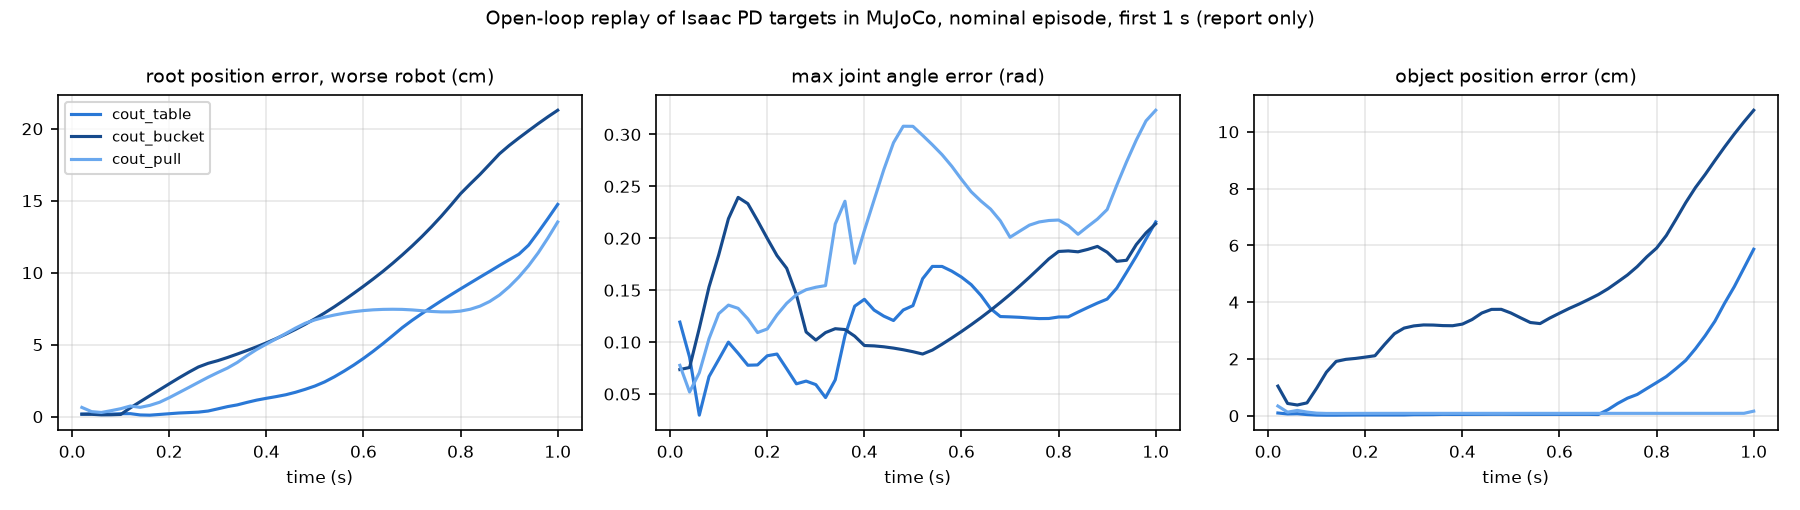

Source data for this figure (header and first rows):
run, task, scheme, step, time_s, root_pos_err_m_r0, root_pos_err_m_r1, joint_err_max_rad, joint_err_mean_rad, object_pos_err_m, torque_err_max_nm
cout_table, table, C-out, 1, 0.02, 0.00171, 0.001427, 0.1193, 0.008232, 0.0009811, 9.672
cout_table, table, C-out, 2, 0.04, 0.00195, 0.001169, 0.08547, 0.007696, 0.0006449, 3.448
cout_table, table, C-out, 3, 0.06, 0.002172, 0.0008849, 0.02964, 0.009219, 0.0007198, 9.464
cout_table, table, C-out, 4, 0.08, 0.001783, 0.000937, 0.06678, 0.01287, 0.0004287, 5.368
cout_table, table, C-out, 5, 0.1, 0.001349, 0.002046, 0.08324, 0.01439, 0.0002558, 6.215
cout_table, table, C-out, 6, 0.12, 0.0008351, 0.002063, 0.09997, 0.01379, 0.0002165, 4.204
cout_table, table, C-out, 7, 0.14, 0.00074, 0.001181, 0.08917, 0.01294, 0.000218, 4.385
cout_table, table, C-out, 8, 0.16, 0.0008785, 0.001021, 0.07773, 0.01302, 0.0002479, 3.179
cout_table, table, C-out, 9, 0.18, 0.00103, 0.001521, 0.07802, 0.01354, 0.0002669, 4.022
cout_table, table, C-out, 10, 0.2, 0.001183, 0.002023, 0.08685, 0.01282, 0.0002762, 4.61
cout_table, table, C-out, 11, 0.22, 0.001409, 0.00252, 0.0885, 0.01199, 0.0002816, 3.941
cout_table, table, C-out, 12, 0.24, 0.001745, 0.002815, 0.07431, 0.01104, 0.0002847, 3.277
cout_table, table, C-out, 13, 0.26, 0.002273, 0.00314, 0.05983, 0.01056, 0.0002865, 3.42
cout_table, table, C-out, 14, 0.28, 0.00278, 0.003898, 0.06246, 0.01085, 0.0002874, 3.658
cout_table, table, C-out, 15, 0.3, 0.003257, 0.005408, 0.05906, 0.01031, 0.0003885, 4.569
cout_table, table, C-out, 16, 0.32, 0.003795, 0.00696, 0.04658, 0.01106, 0.0003929, 7.371
cout_table, table, C-out, 17, 0.34, 0.004535, 0.008159, 0.06365, 0.01136, 0.0004096, 11.82
cout_table, table, C-out, 18, 0.36, 0.005502, 0.009894, 0.1061, 0.0133, 0.000491, 5.26
cout_table, table, C-out, 19, 0.38, 0.00668, 0.01148, 0.1346, 0.01478, 0.000473, 5.525
cout_table, table, C-out, 20, 0.4, 0.008099, 0.01274, 0.1412, 0.01548, 0.0004775, 4.789
cout_table, table, C-out, 21, 0.42, 0.00962, 0.01392, 0.1308, 0.01549, 0.000494, 4.547
cout_table, table, C-out, 22, 0.44, 0.01121, 0.01521, 0.125, 0.01614, 0.000503, 4.659
cout_table, table, C-out, 23, 0.46, 0.0128, 0.01693, 0.1208, 0.01728, 0.0005221, 4.357
cout_table, table, C-out, 24, 0.48, 0.01451, 0.01898, 0.1309, 0.01797, 0.0005243, 3.226
cout_table, table, C-out, 25, 0.5, 0.01644, 0.02127, 0.1351, 0.01918, 0.0005103, 3.638
cout_table, table, C-out, 26, 0.52, 0.01847, 0.02413, 0.1611, 0.01889, 0.0005005, 7.511
cout_table, table, C-out, 27, 0.54, 0.02055, 0.02767, 0.1729, 0.01901, 0.0004953, 3.682
cout_table, table, C-out, 28, 0.56, 0.02266, 0.03162, 0.1729, 0.02, 0.0004964, 3.874
cout_table, table, C-out, 29, 0.58, 0.02488, 0.03584, 0.1684, 0.02089, 0.0004956, 4.992
cout_table, table, C-out, 30, 0.6, 0.02726, 0.04046, 0.1626, 0.0221, 0.0004944, 5.611
cout_table, table, C-out, 31, 0.62, 0.02971, 0.04542, 0.1553, 0.02317, 0.0004937, 6.021
cout_table, table, C-out, 32, 0.64, 0.03231, 0.0507, 0.145, 0.0243, 0.0004936, 6.026
cout_table, table, C-out, 33, 0.66, 0.0352, 0.05624, 0.1322, 0.02519, 0.0004946, 5.894
cout_table, table, C-out, 34, 0.68, 0.03844, 0.06186, 0.1246, 0.02595, 0.00044, 5.923
cout_table, table, C-out, 35, 0.7, 0.04205, 0.06687, 0.1243, 0.02571, 0.002168, 6.307
cout_table, table, C-out, 36, 0.72, 0.04607, 0.07152, 0.1239, 0.02502, 0.004357, 6.871
cout_table, table, C-out, 37, 0.74, 0.05053, 0.07601, 0.1232, 0.0245, 0.006193, 7.617
cout_table, table, C-out, 38, 0.76, 0.05542, 0.08041, 0.1226, 0.02408, 0.007505, 8.219
cout_table, table, C-out, 39, 0.78, 0.06073, 0.08463, 0.1228, 0.02452, 0.009607, 8.662
cout_table, table, C-out, 40, 0.8, 0.0664, 0.08878, 0.1242, 0.02534, 0.01169, 9.04
cout_table, table, C-out, 41, 0.82, 0.07253, 0.09285, 0.1243, 0.02645, 0.01381, 9.367
cout_table, table, C-out, 42, 0.84, 0.07911, 0.09691, 0.1289, 0.02842, 0.01658, 10.39
cout_table, table, C-out, 43, 0.86, 0.08616, 0.1009, 0.1333, 0.03149, 0.01951, 10.93
cout_table, table, C-out, 44, 0.88, 0.09374, 0.105, 0.1376, 0.03392, 0.02361, 11.48
cout_table, table, C-out, 45, 0.9, 0.1018, 0.109, 0.1414, 0.03631, 0.02819, 11.71
cout_table, table, C-out, 46, 0.92, 0.1103, 0.1128, 0.152, 0.03892, 0.03328, 12.46
cout_table, table, C-out, 47, 0.94, 0.1191, 0.1168, 0.1672, 0.04147, 0.03962, 12.67
cout_table, table, C-out, 48, 0.96, 0.1282, 0.1213, 0.1827, 0.04408, 0.04546, 12.93
cout_table, table, C-out, 49, 0.98, 0.1377, 0.1261, 0.1992, 0.04714, 0.05204, 12.94
cout_table, table, C-out, 50, 1.0, 0.1475, 0.132, 0.2158, 0.05031, 0.05865, 13.66
cout_bucket, bucket, C-out, 1, 0.02, 0.001581, 0.001697, 0.07358, 0.01144, 0.01045, 11.45
cout_bucket, bucket, C-out, 2, 0.04, 0.0008576, 0.001619, 0.07555, 0.01135, 0.004338, 7.003
cout_bucket, bucket, C-out, 3, 0.06, 0.0008105, 0.001242, 0.1134, 0.01138, 0.003796, 6.564
cout_bucket, bucket, C-out, 4, 0.08, 0.001259, 0.001299, 0.1531, 0.01262, 0.004547, 3.158
cout_bucket, bucket, C-out, 5, 0.1, 0.001448, 0.001507, 0.184, 0.01528, 0.009744, 6.47
cout_bucket, bucket, C-out, 6, 0.12, 0.001457, 0.006147, 0.2189, 0.01688, 0.01536, 6.342
cout_bucket, bucket, C-out, 7, 0.14, 0.002119, 0.01035, 0.2394, 0.01875, 0.01915, 6.271
cout_bucket, bucket, C-out, 8, 0.16, 0.003682, 0.01453, 0.2333, 0.02107, 0.01987, 5.479
cout_bucket, bucket, C-out, 9, 0.18, 0.005339, 0.01867, 0.217, 0.02268, 0.0202, 6.47
cout_bucket, bucket, C-out, 10, 0.2, 0.006589, 0.02282, 0.1999, 0.02265, 0.02066, 5.622
... 90 more rows
